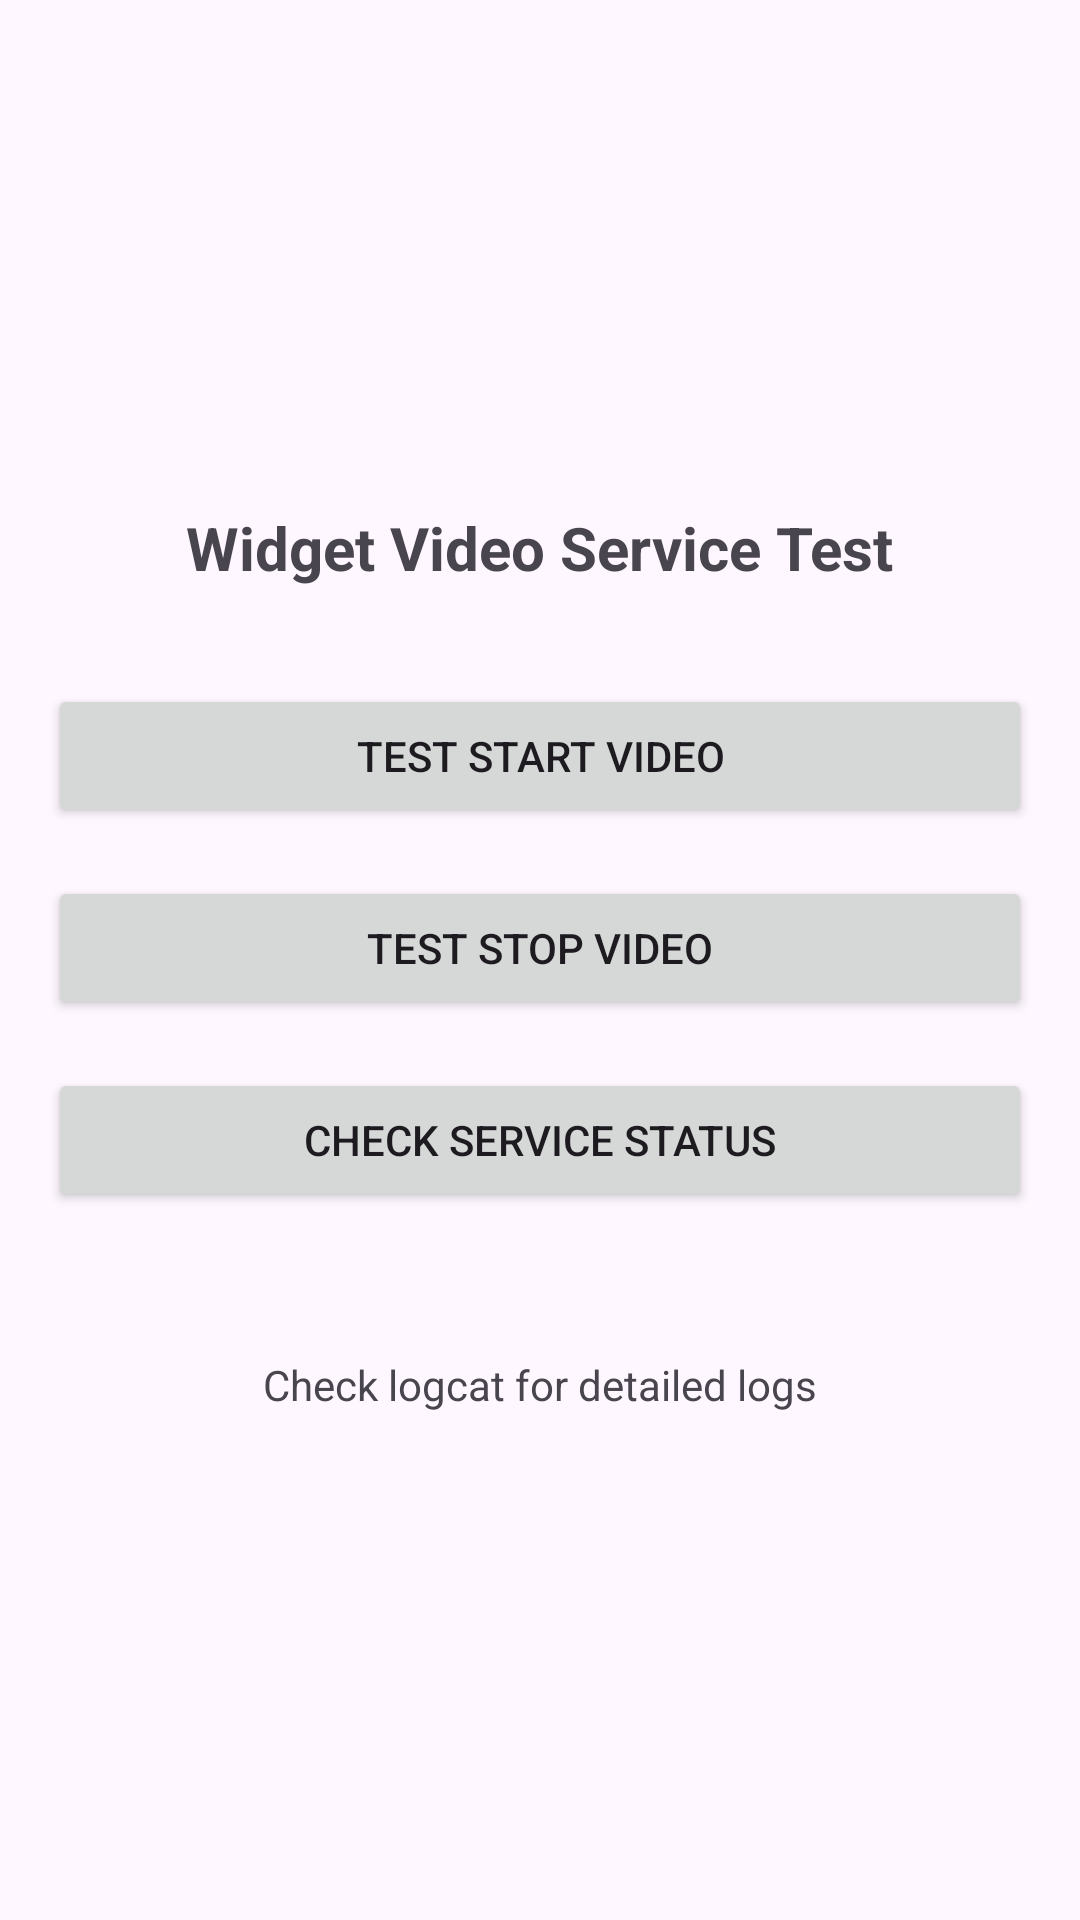

Layout XML and referenced resources for this Android screen:
<!-- AndroidManifest.xml: application theme Theme.VideoWidgetPlayer -->
<!-- res/layout/activity_widget_test.xml -->
<?xml version="1.0" encoding="utf-8"?>
<LinearLayout xmlns:android="http://schemas.android.com/apk/res/android"
    android:layout_width="match_parent"
    android:layout_height="match_parent"
    android:orientation="vertical"
    android:padding="16dp"
    android:gravity="center">

    <TextView
        android:layout_width="wrap_content"
        android:layout_height="wrap_content"
        android:text="Widget Video Service Test"
        android:textSize="20sp"
        android:textStyle="bold"
        android:layout_marginBottom="32dp" />

    <Button
        android:id="@+id/testStartVideo"
        android:layout_width="match_parent"
        android:layout_height="wrap_content"
        android:text="Test Start Video"
        android:layout_marginBottom="16dp" />

    <Button
        android:id="@+id/testStopVideo"
        android:layout_width="match_parent"
        android:layout_height="wrap_content"
        android:text="Test Stop Video"
        android:layout_marginBottom="16dp" />

    <Button
        android:id="@+id/testServiceStatus"
        android:layout_width="match_parent"
        android:layout_height="wrap_content"
        android:text="Check Service Status"
        android:layout_marginBottom="16dp" />

    <TextView
        android:layout_width="wrap_content"
        android:layout_height="wrap_content"
        android:text="Check logcat for detailed logs"
        android:textSize="14sp"
        android:layout_marginTop="32dp" />

</LinearLayout>
<!-- resources referenced by this layout -->
<resources>
  <style name="Theme.VideoWidgetPlayer" parent="Theme.Material3.DayNight">
          
          <item name="colorPrimary">@color/purple_500</item>
          <item name="colorPrimaryVariant">@color/purple_700</item>
          <item name="colorOnPrimary">@color/white</item>
          
          <item name="colorSecondary">@color/teal_200</item>
          <item name="colorSecondaryVariant">@color/teal_700</item>
          <item name="colorOnSecondary">@color/black</item>
          
          <item name="android:statusBarColor" tools:targetApi="l">?attr/colorPrimaryVariant</item>
          
      </style>
  <color name="purple_500">#FF6200EE</color>
  <color name="purple_700">#FF3700B3</color>
  <color name="white">#FFFFFFFF</color>
  <color name="teal_200">#FF03DAC5</color>
  <color name="teal_700">#FF018786</color>
  <color name="black">#FF000000</color>
</resources>
